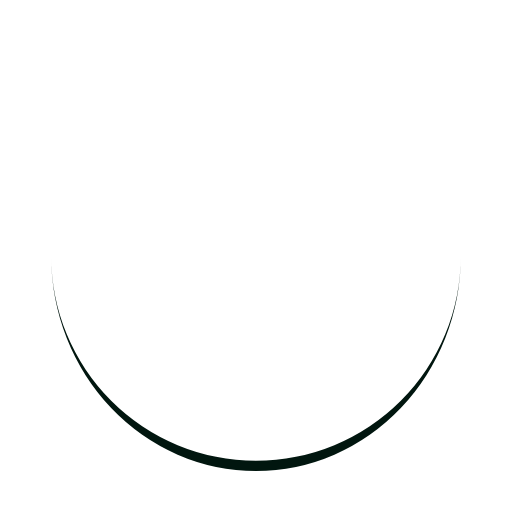
t = 0.00 s
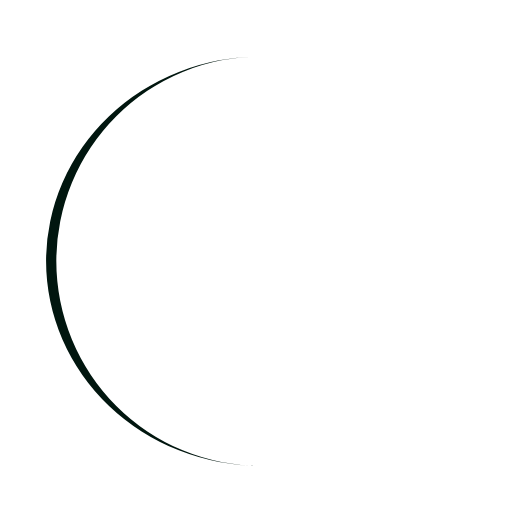
t = 0.25 s
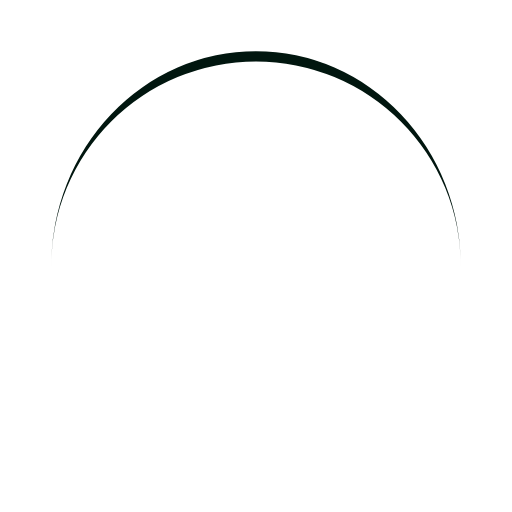
t = 0.50 s
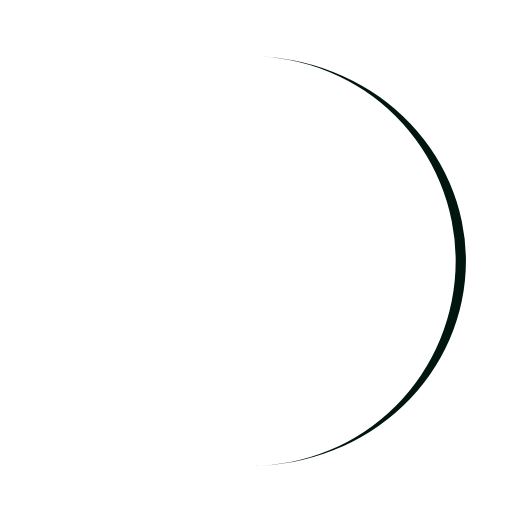
t = 0.75 s

The animated SVG that drew these frames (rendered in a browser with its animation timeline set to each time). Animation: 1 SMIL element (animateTransform=1); one cycle of 1.00 s, repeats indefinitely.

<svg width="200px"  height="200px"  xmlns="http://www.w3.org/2000/svg" viewBox="0 0 100 100" preserveAspectRatio="xMidYMid" class="lds-eclipse" style="background: none;"><path ng-attr-d="{{config.pathCmd}}" ng-attr-fill="{{config.color}}" stroke="none" d="M10 50A40 40 0 0 0 90 50A40 42 0 0 1 10 50" fill="#01160f" transform="rotate(137.836 50 51)"><animateTransform attributeName="transform" type="rotate" calcMode="linear" values="0 50 51;360 50 51" keyTimes="0;1" dur="1s" begin="0s" repeatCount="indefinite"></animateTransform></path></svg>
